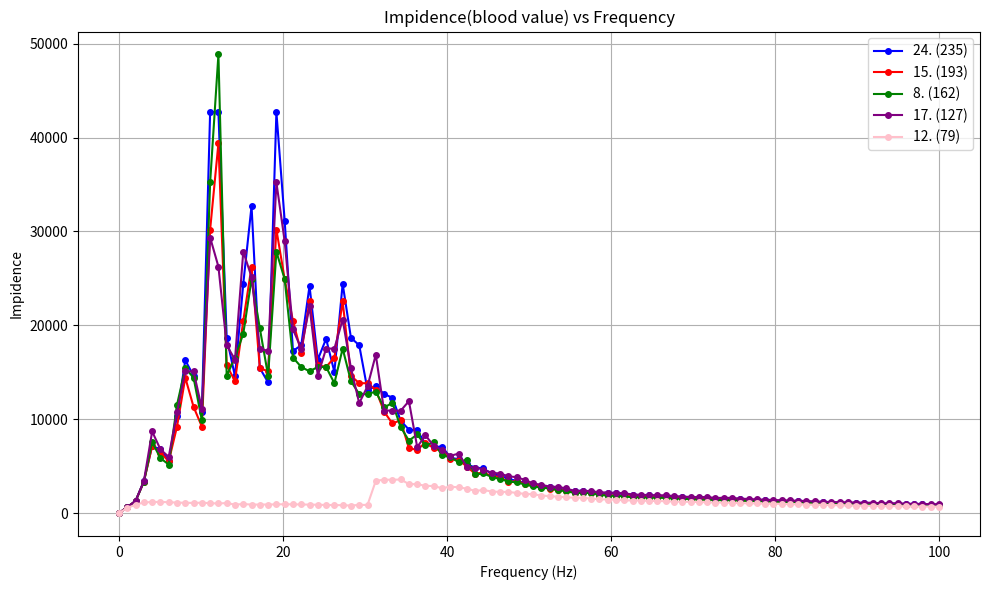

Write Python code to recreate this figure.
import matplotlib.pyplot as plt
import numpy as np

# X axis values ranging from 0 to 100 Hz with the same number of points as Y1 and Y2
x = np.linspace(0, 100, 100)

# Y1 and Y2 values
y1 = [10.57, 639.7, 1307.4, 3417.32, 7161.49, 6790.06, 5545.43, 10379.7, 16285.02, 14628.41, 10820.77, 42722.5, 42722.5, 18671.8, 14578.23, 24427.53, 32710.12, 15449.32, 13925.83, 42722.5, 31139.11, 17272.87, 17885.26, 24195.98, 16355.06, 18567.78, 15049.46, 24427.53, 18671.8, 17885.26, 13129.4, 13510.04, 12679.51, 12302.81, 9847.05, 8896.89, 8807.47, 7384.57, 7045.97, 7091.51, 5931.26, 5718.05, 5189.85, 4861.26, 4759.06, 4173.97, 3984.91, 3692.28, 3412.18, 3271.01, 2994.2, 2811.65, 2771.34, 2591.27, 2502.67, 2318.96, 2407.59, 2219.1, 2134.09, 2117.98, 2109.01, 2022.57, 1926.31, 1871.71, 1886.14, 1832.9, 1767.87, 1700.68, 1678.6, 1647.48, 1637.63, 1612.73, 1554.95, 1543.03, 1492.31, 1467.86, 1431.92, 1386.62, 1353.04, 1328.98, 1280.01, 1239.23, 1242.96, 1207.95, 1177.13, 1154.24, 1110.52, 1103.76, 1072.23, 1062.41, 1071.02, 1018.34, 1007.16, 990.1, 997.35, 949.39, 950.6, 930.65, 903, 895.13]

y2 = [10.56, 637.4, 1294.03, 3355.38, 7161.49, 6453.61, 5520.87, 9220.08, 14430.72, 11323.31, 9220.08, 30209.37, 39388.2, 15755.28, 14058.25, 20476.95, 26258.8, 15449.32, 15104.69, 30209.37, 24911.29, 20476.95, 17109.14, 22553.62, 15755.28, 15569.55, 16570.74, 22553.62, 14628.41, 13839.6, 13839.6, 13129.4, 10820.77, 9553.04, 9893.54, 6893.26, 6755.02, 7517.87, 6909.15, 6615.43, 5754.55, 5661.66, 4966.39, 4175.14, 4349.7, 3933.91, 3858.62, 3309.47, 3421.83, 3125.65, 3029.86, 2830.1, 2573.51, 2502.67, 2369.82, 2192.98, 2201.7, 2194.17, 1978.71, 1947.03, 1862.16, 1844.02, 1757.54, 1719.86, 1708.58, 1680.66, 1664.9, 1604.68, 1596.02, 1528.9, 1504.67, 1467.1, 1455.73, 1420.51, 1409.01, 1363.49, 1342.74, 1300.5, 1279.1, 1258.95, 1240.3, 1193.03, 1191.8, 1147, 1142.72, 1113.8, 1085.56, 1065.99, 1038.37, 1012.62, 1012.79, 985.55, 996.02, 945.76, 948.58, 916.94, 905.24, 888.94, 903.38, 865.62]

y3 = [10.57, 633.87, 1297.96, 3335.47, 7573.25, 5855.4, 5178.62, 11539.93, 15449.32, 14430.72, 9893.54, 35229.87, 48855.05, 14628.41, 16570.74, 19106.08, 24911.29, 19694.1, 14628.41, 27851.66, 24911.29, 16570.74, 15569.55, 15104.69, 15569.55, 15569.55, 13839.6, 17527.52, 14058.25, 12679.51, 12679.51, 12950.76, 11253.77, 11743.29, 9169.97, 7724.66, 8378.57, 7215.36, 7552.34, 6147.66, 5965.17, 5428.34, 5703.05, 4123.35, 4226.5, 3854.92, 3634.46, 3374.41, 3271.01, 3058.96, 2839.64, 2716.43, 2626.46, 2432.25, 2342.83, 2142.28, 2159.11, 2142.91, 1927, 1872.98, 1831.51, 1804.41, 1668.48, 1702.18, 1645.11, 1660.6, 1613.61, 1543.69, 1545.11, 1480.19, 1443.65, 1430.93, 1408.07, 1360.56, 1384.26, 1349.26, 1297.85, 1282.76, 1263.25, 1223.14, 1214.82, 1183.38, 1163.32, 1117.36, 1107.09, 1117.02, 1046.69, 1043.02, 1007.16, 978.53, 997.35, 957.21, 946.64, 930.23, 926.52, 895.13, 871.39, 859.76, 859.93, 842.73]

y4 = [10.56, 639.07, 1294.03, 3396.29, 8699.4, 6790.06, 5989.26, 10740.02, 15104.69, 15104.69, 11140.67, 29358.23, 26258.8, 17885.26, 16355.06, 27851.66, 25164.2, 17527.52, 17272.87, 35229.87, 28958.78, 19572.16, 17527.52, 22018.67, 14628.41, 17527.52, 17527.52, 20616.73, 15449.32, 11717.28, 13510.04, 16872.05, 10924.32, 10924.32, 10903.37, 11930.34, 7040.35, 8285.37, 7161.49, 6755.02, 6106.88, 6339.75, 4919.68, 4861.26, 4633.91, 4295.05, 4221.65, 3929.99, 3828.43, 3545.75, 3167.83, 3009.89, 2831.92, 2790.05, 2639.7, 2357.9, 2387.16, 2336.44, 2224.04, 2198.78, 2155.87, 2122.13, 1984.35, 1954.2, 1920.8, 1907.47, 1899.8, 1815.68, 1766.98, 1720.35, 1704.1, 1717, 1613.4, 1634.24, 1617.48, 1551.51, 1502.04, 1467.1, 1431.68, 1397.97, 1376.13, 1353.55, 1311.59, 1289.34, 1250.07, 1209.23, 1179.98, 1172.25, 1152.98, 1132.5, 1111.54, 1105.32, 1045.99, 1050.26, 1052, 1014.55, 984.06, 979.82, 953.33, 946.64]

y5 = [10.58, 553.71, 893.98, 1145.06, 1184.91, 1194.54, 1163.49, 1126.85, 1096.89, 1092.08, 1106.46, 1061.45, 1027.67, 1077.51, 909.1, 970.72, 910.9, 912.78, 919.33, 930.71, 950.44, 937.36, 925.9, 904.96, 895.13, 864.79, 864.79, 840.97, 812.44, 878.94, 872.83, 3438.74, 3565.31, 3547.91, 3588.17, 3097.98, 3082.76, 2909.67, 2884.98, 2654.04, 2821.37, 2746.31, 2607.98, 2372.4, 2461.76, 2303.25, 2263.35, 2263.54, 2149.76, 2050.47, 2009.37, 1875.1, 1806.78, 1746.71, 1695.86, 1632.34, 1637.98, 1550.67, 1472.57, 1451.77, 1426.51, 1362.84, 1343.67, 1330.61, 1304.24, 1295.22, 1266.48, 1226.19, 1217.96, 1199.43, 1191.4, 1153.99, 1124.99, 1131.93, 1098.34, 1063.75, 1049.76, 1037.68, 1006.16, 997.43, 980.71, 958.21, 937.58, 911.04, 888.73, 874.54, 850.72, 840.37, 818.32, 809.89, 798.03, 771.21, 752.6, 743.62, 748, 725.9, 712.5, 700.72, 701.82, 678.65]



# Plotting
plt.figure(figsize=(10, 6))
plt.plot(x, y1, label='24. (235)', color='blue', linestyle='-', marker='o', markersize=4)
plt.plot(x, y2, label='15. (193)', color='red', linestyle='-', marker='o', markersize=4)
plt.plot(x, y3, label='8. (162)', color='green', linestyle='-', marker='o', markersize=4)
plt.plot(x, y4, label='17. (127)', color='purple', linestyle='-', marker='o', markersize=4)
plt.plot(x, y5, label='12. (79)', color='pink', linestyle='-', marker='o', markersize=4)

# Adding labels and title
plt.xlabel('Frequency (Hz)')
plt.ylabel('Impidence')
plt.title('Impidence(blood value) vs Frequency')
plt.legend()
plt.grid(True)

# Show plot
plt.tight_layout()
plt.show()
